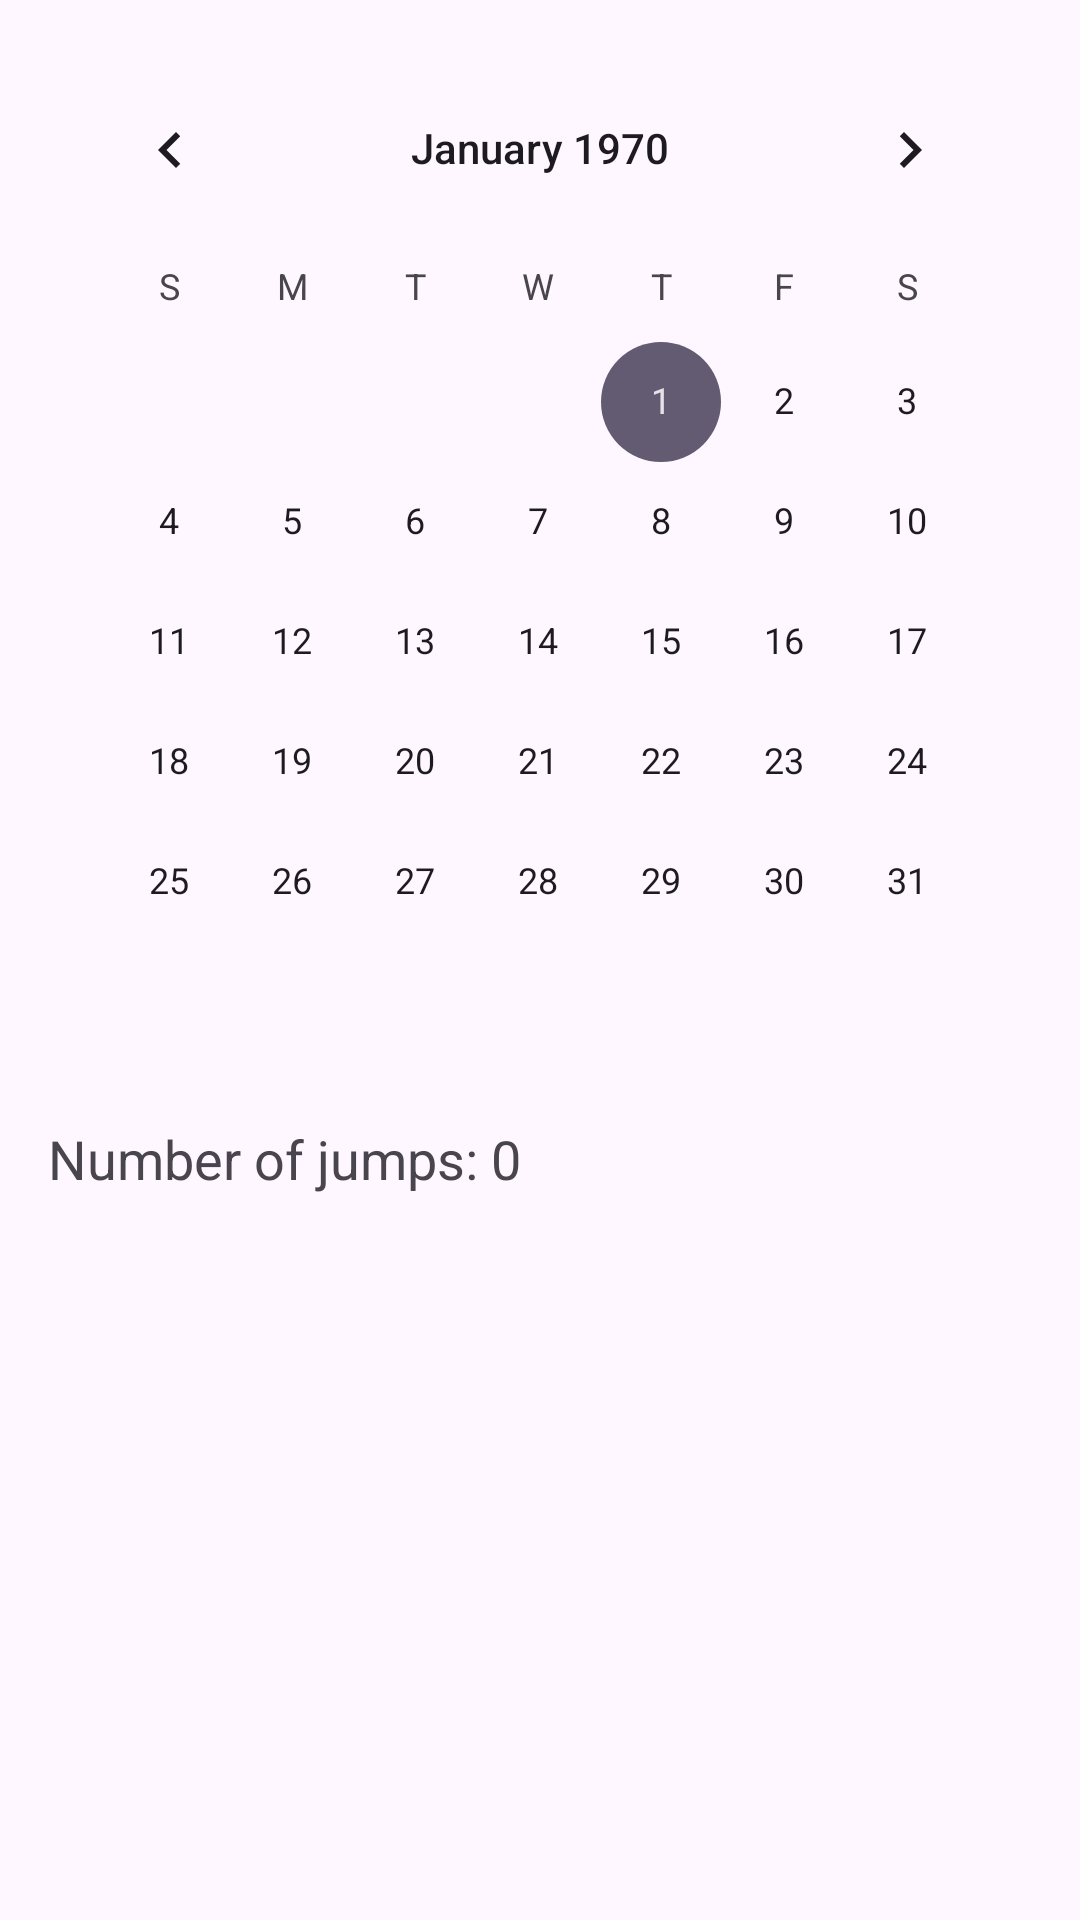

Android layout source for this screen:
<!-- AndroidManifest.xml: application theme Theme.JumpRopeCounter -->
<!-- res/layout/fragment_calendar.xml -->
<LinearLayout
    xmlns:android="http://schemas.android.com/apk/res/android"
    android:layout_width="match_parent"
    android:layout_height="match_parent"
    android:orientation="vertical"
    android:padding="16dp">

    
    <CalendarView
        android:id="@+id/calendarView"
        android:layout_width="match_parent"
        android:layout_height="wrap_content" />

    
    <TextView
        android:id="@+id/jumpCountTextView"
        android:layout_width="wrap_content"
        android:layout_height="wrap_content"
        android:text="Number of jumps: 0"
        android:layout_marginTop="20dp"
        android:textSize="18sp" />

    
</LinearLayout>
<!-- resources referenced by this layout -->
<resources>
  <style name="Theme.JumpRopeCounter" parent="Base.Theme.JumpRopeCounter" />
  <style name="Base.Theme.JumpRopeCounter" parent="Theme.Material3.DayNight.NoActionBar">
          
          
      </style>
</resources>
